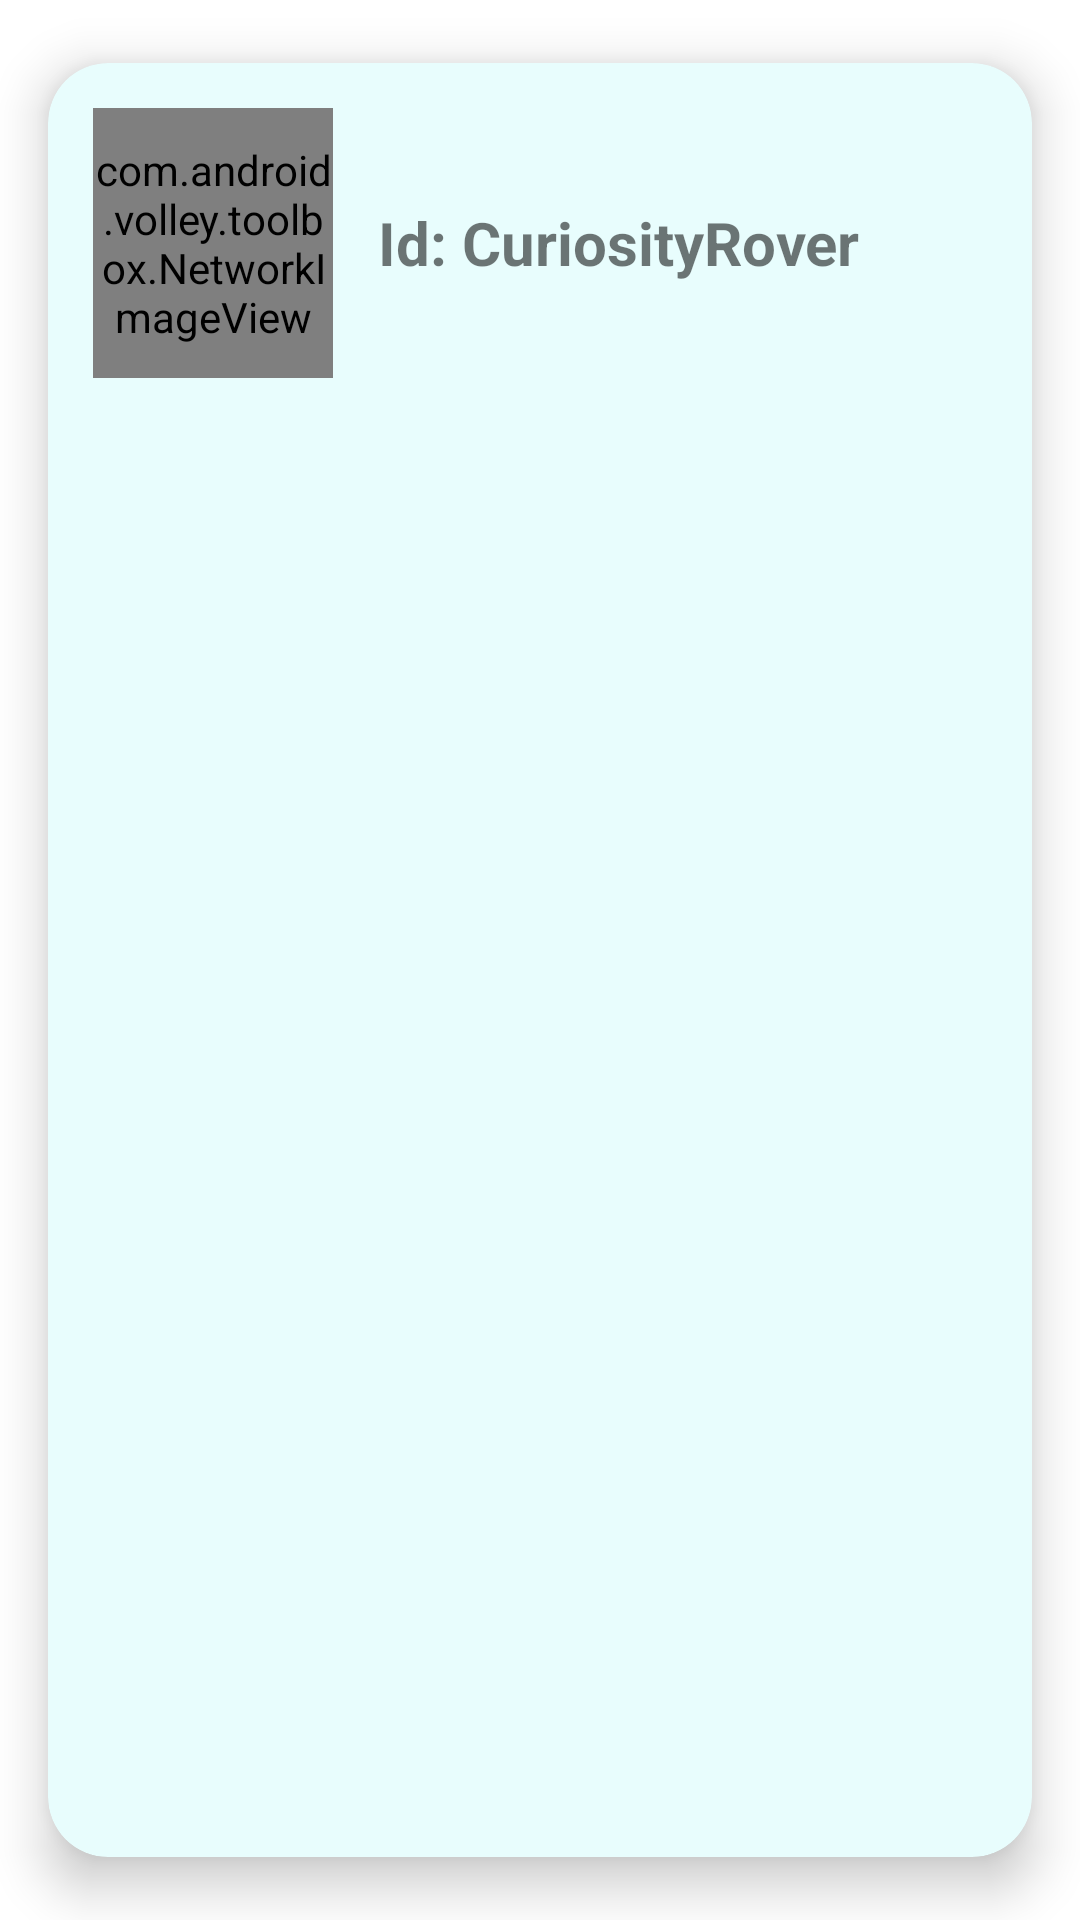

Write the Android layout XML for this screen, with the resource values it uses.
<!-- AndroidManifest.xml: application theme Theme.CuriosityRover -->
<!-- res/layout/custom_card.xml -->
<?xml version="1.0" encoding="utf-8"?>
<com.google.android.material.card.MaterialCardView xmlns:android="http://schemas.android.com/apk/res/android"
    android:layout_width="match_parent"
    android:layout_height="wrap_content"
    xmlns:app="http://schemas.android.com/apk/res-auto"
    app:cardCornerRadius="20dp"
    app:cardElevation="10dp"
    app:cardUseCompatPadding="true"
    app:cardBackgroundColor="@color/grey"
    app:cardPreventCornerOverlap="true">

    <RelativeLayout
        android:padding="5dp"
        android:layout_width="match_parent"
        android:layout_height="120dp"
        >
        <com.android.volley.toolbox.NetworkImageView
            android:layout_width="80dp"
            android:layout_height="match_parent"
            android:id="@+id/rover_image"
            android:layout_margin="10dp"
            />
        <LinearLayout
            android:layout_width="wrap_content"
            android:layout_height="match_parent"
            android:gravity="left|center_vertical"
            android:paddingHorizontal="5dp"
            android:layout_toEndOf="@id/rover_image"
            android:id="@+id/text_container">
            <TextView
                android:layout_width="wrap_content"
                android:layout_height="wrap_content"
                android:textSize="20sp"
                android:textStyle="bold"
                android:text="Id: "/>
            <TextView
                android:layout_width="wrap_content"
                android:layout_height="wrap_content"
                android:text="@string/app_name"
                android:id="@+id/rover_image_id"
                android:textSize="20sp"
                android:textStyle="bold"
                />
        </LinearLayout>


    </RelativeLayout>


</com.google.android.material.card.MaterialCardView>
<!-- resources referenced by this layout -->
<resources>
  <color name="grey">#FFE8FDFD</color>
  <string name="app_name">CuriosityRover</string>
  <style name="Theme.CuriosityRover" parent="Theme.MaterialComponents.Light.NoActionBar">
          
          <item name="windowActionBar">false</item>
          <item name="windowNoTitle">true</item>
          <item name="colorPrimary">@color/white</item>
          <item name="colorPrimarySurface">@color/purple_200</item>
          <item name="colorPrimaryVariant">@color/color_base</item>
          <item name="colorOnPrimary">@color/teal_700</item>
          <item name="colorAccent">@color/teal_700</item>
          
          <item name="colorSecondary">@color/color_base</item>
          <item name="colorSecondaryVariant">@color/color_base</item>
          <item name="colorOnSecondary">@color/color_base</item>
          
          <item name="android:statusBarColor" tools:targetApi="l">?attr/colorPrimaryVariant</item>
      </style>
  <color name="white">#FFFFFFFF</color>
  <color name="purple_200">#FFBB86FC</color>
  <color name="color_base">#FF312b46</color>
  <color name="teal_700">#FF018786</color>
</resources>
